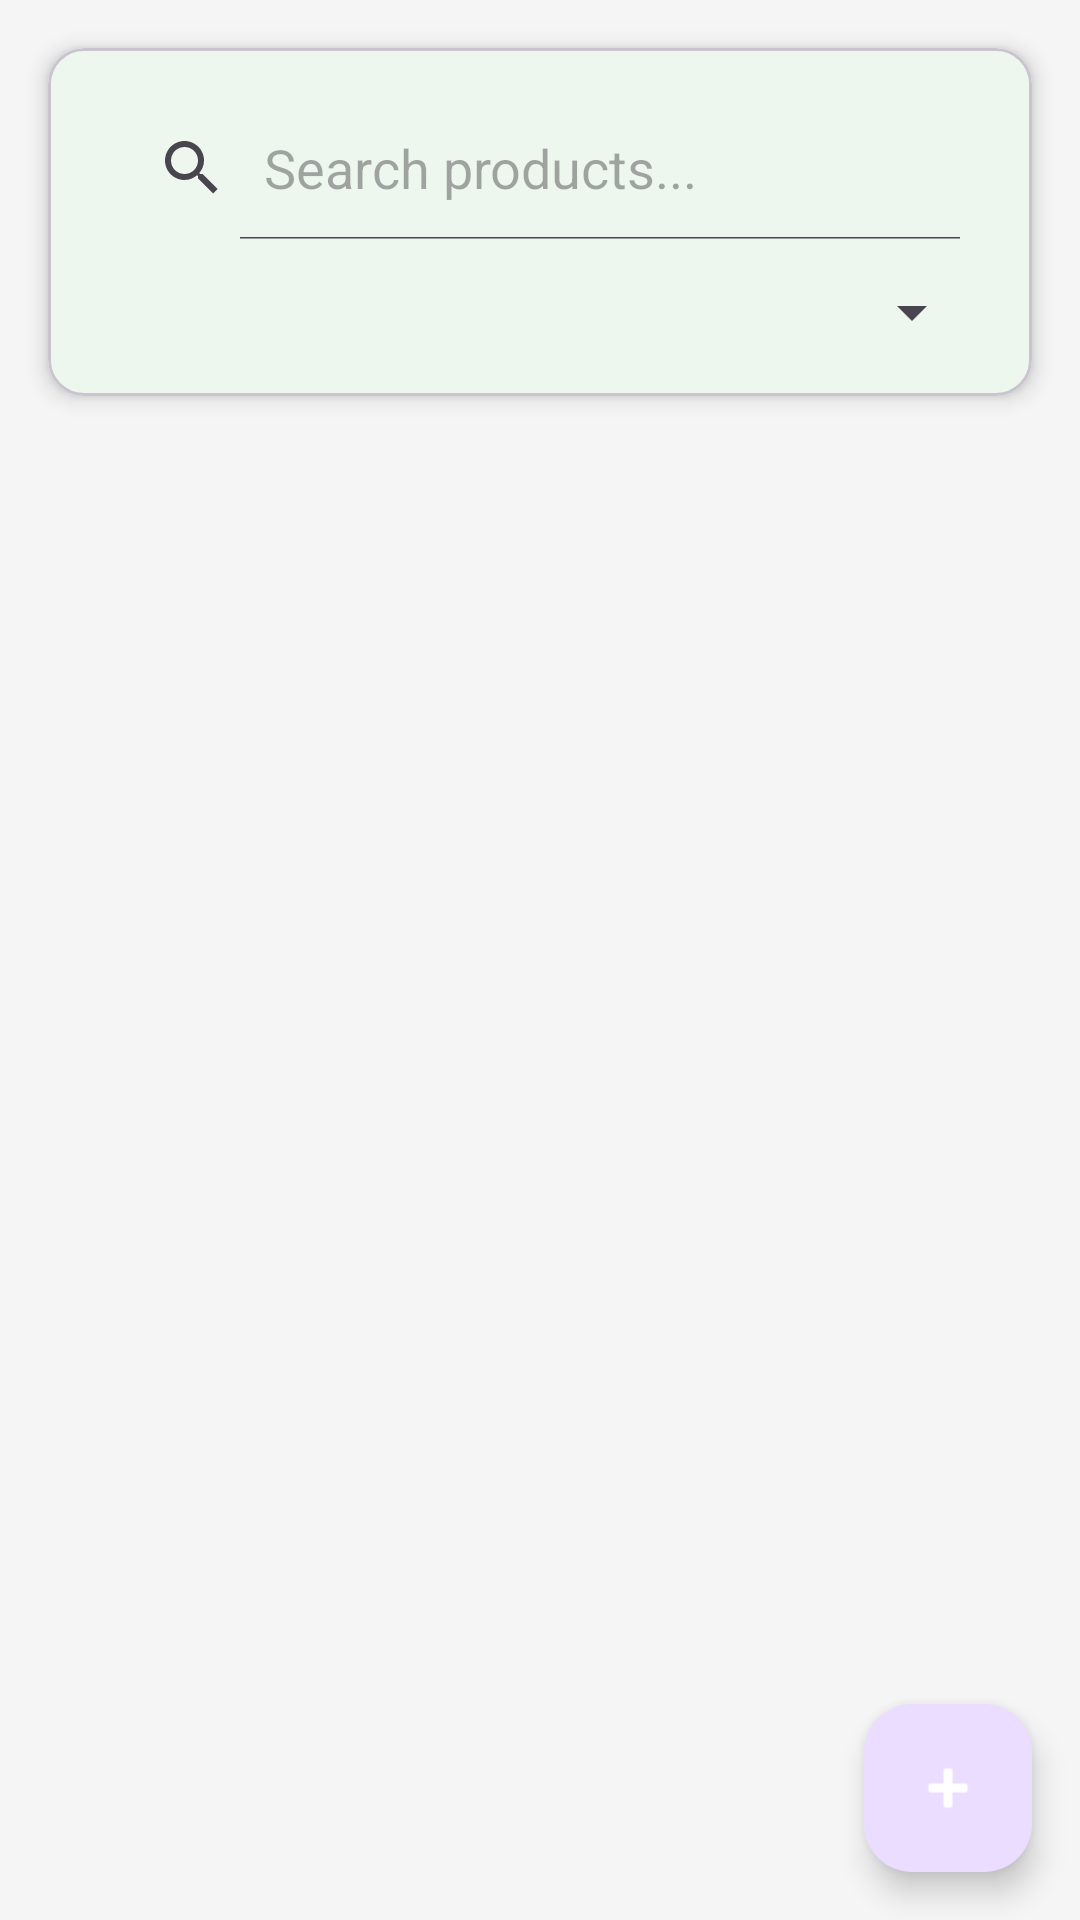

Android layout source for this screen:
<!-- AndroidManifest.xml: application theme Theme.ProjectSection -->
<!-- res/layout/activity_product_management.xml -->
<?xml version="1.0" encoding="utf-8"?>
<LinearLayout xmlns:android="http://schemas.android.com/apk/res/android"
    xmlns:app="http://schemas.android.com/apk/res-auto"
    android:layout_width="match_parent"
    android:layout_height="match_parent"
    android:orientation="vertical"
    android:background="#F5F5F5">

    
    <com.google.android.material.card.MaterialCardView
        android:layout_width="match_parent"
        android:layout_height="wrap_content"
        android:layout_margin="16dp"
        app:cardCornerRadius="12dp"
        app:cardElevation="4dp">

        <LinearLayout
            android:layout_width="match_parent"
            android:layout_height="wrap_content"
            android:orientation="vertical"
            android:padding="16dp">

            <SearchView
                android:id="@+id/search_view"
                android:layout_width="match_parent"
                android:layout_height="wrap_content"
                android:queryHint="Search products..."
                android:iconifiedByDefault="false"
                android:layout_marginBottom="12dp" />

            <Spinner
                android:id="@+id/spinner_category"
                android:layout_width="match_parent"
                android:layout_height="wrap_content" />

        </LinearLayout>

    </com.google.android.material.card.MaterialCardView>

    
    <androidx.recyclerview.widget.RecyclerView
        android:id="@+id/rv_products"
        android:layout_width="match_parent"
        android:layout_height="0dp"
        android:layout_weight="1"
        android:padding="16dp" />

    
    <ProgressBar
        android:id="@+id/progress_bar"
        android:layout_width="wrap_content"
        android:layout_height="wrap_content"
        android:layout_gravity="center"
        android:visibility="gone" />

    
    <com.google.android.material.floatingactionbutton.FloatingActionButton
        android:id="@+id/fab_add_product"
        android:layout_width="wrap_content"
        android:layout_height="wrap_content"
        android:layout_gravity="bottom|end"
        android:layout_margin="16dp"
        android:src="@android:drawable/ic_input_add"
        app:tint="@color/white" />

</LinearLayout>
<!-- resources referenced by this layout -->
<resources>
  <color name="white">#FFFFFFFF</color>
  <style name="Theme.ProjectSection" parent="Base.Theme.ProjectSection" />
  <style name="Base.Theme.ProjectSection" parent="Theme.Material3.Light.NoActionBar">
          
          <item name="colorPrimary">@color/primary_green</item>
          <item name="colorPrimaryVariant">@color/primary_green_dark</item>
          <item name="colorOnPrimary">@color/white</item>
          <item name="colorSecondary">@color/accent_orange</item>
          <item name="colorSecondaryVariant">@color/accent_orange_dark</item>
          <item name="colorOnSecondary">@color/white</item>
          <item name="android:colorBackground">@color/background_light</item>
          <item name="colorSurface">@color/surface_white</item>
          <item name="colorOnBackground">@color/text_primary</item>
          <item name="colorOnSurface">@color/text_primary</item>
          <item name="android:statusBarColor">@color/primary_green</item>
          <item name="android:windowLightStatusBar">false</item>
      </style>
  <color name="primary_green">#4CAF50</color>
  <color name="primary_green_dark">#388E3C</color>
  <color name="accent_orange">#FF9800</color>
  <color name="accent_orange_dark">#F57C00</color>
  <color name="background_light">#F8F9FA</color>
  <color name="surface_white">#FFFFFF</color>
  <color name="text_primary">#2E7D32</color>
</resources>
